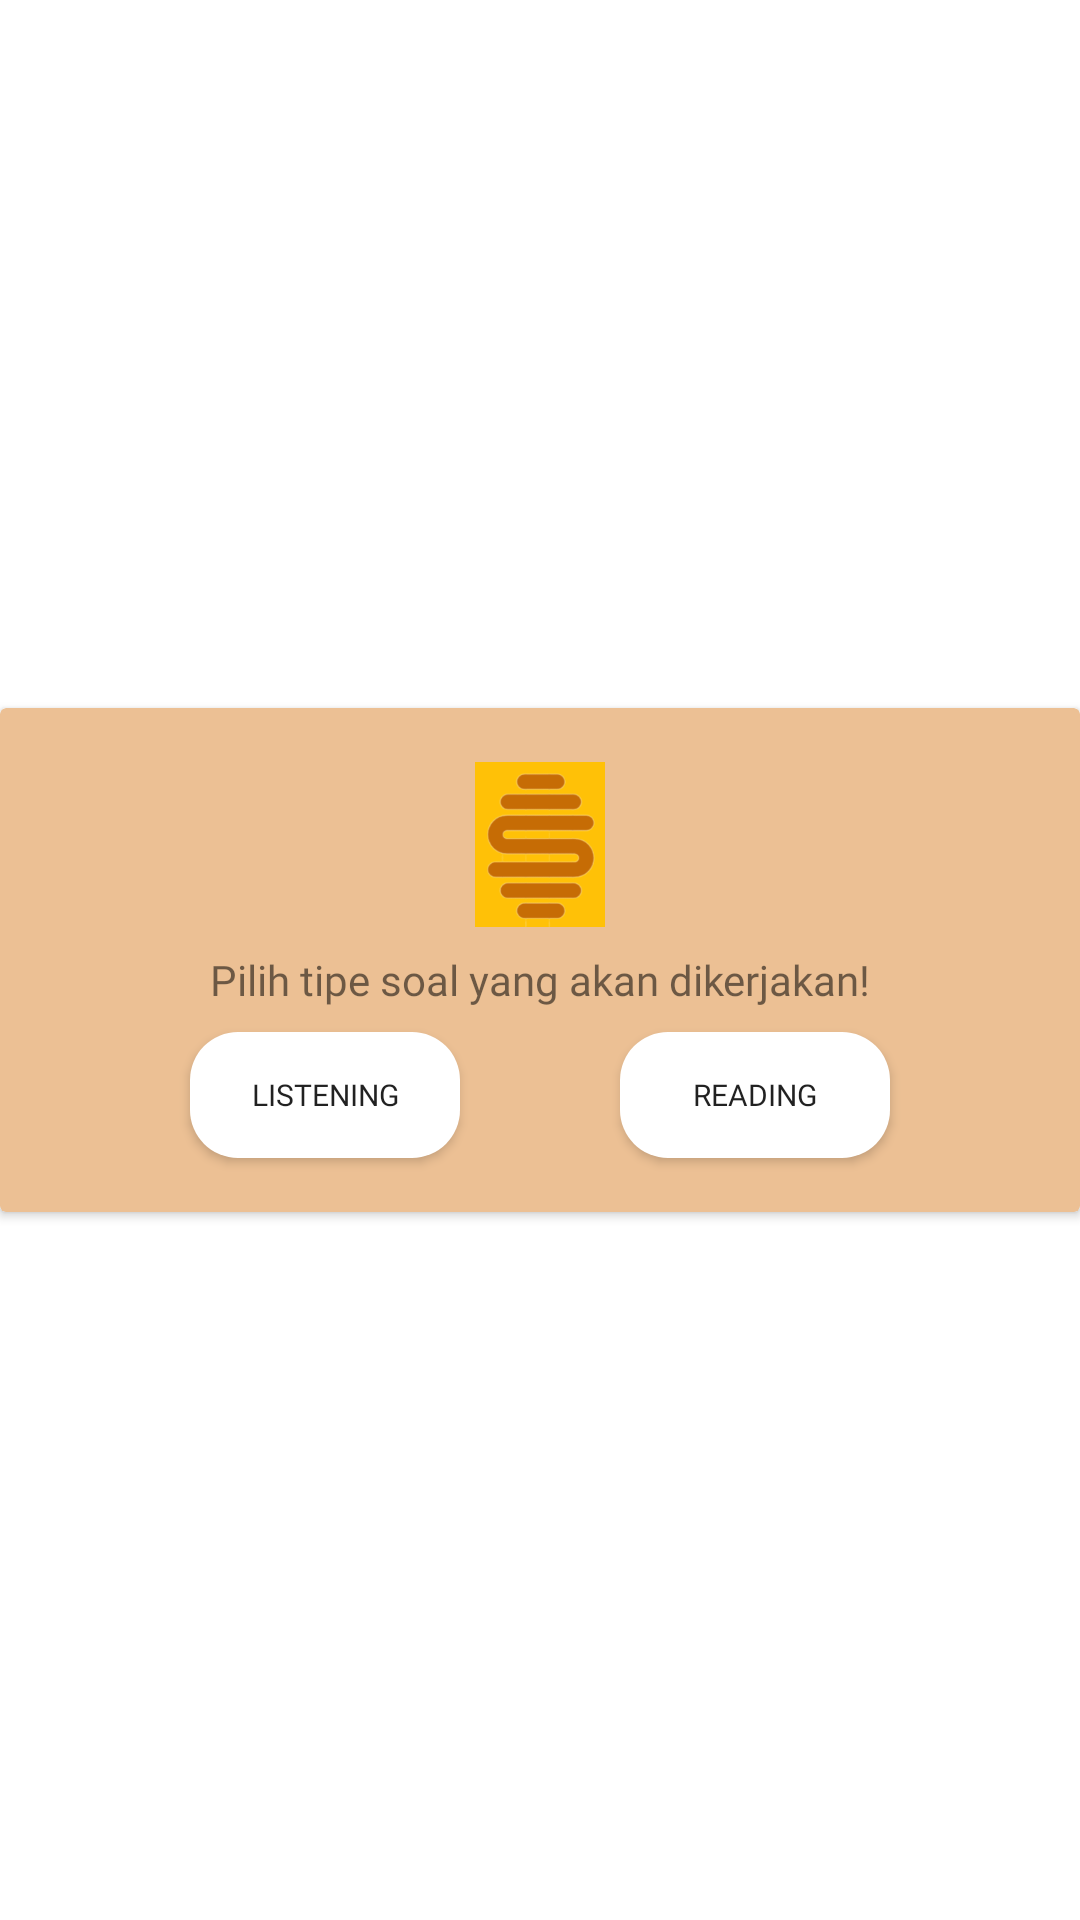

Reconstruct the res/layout file that produces this screen, plus the resources it refers to.
<!-- AndroidManifest.xml: application theme Theme.SanmoriApps -->
<!-- res/layout/form_mode_quiz.xml -->
<?xml version="1.0" encoding="utf-8"?>

<androidx.constraintlayout.widget.ConstraintLayout xmlns:android="http://schemas.android.com/apk/res/android"
    xmlns:app="http://schemas.android.com/apk/res-auto"
    xmlns:tools="http://schemas.android.com/tools"
    android:layout_width="350dp"
    android:layout_gravity="center"
    android:layout_height="wrap_content">

        <androidx.cardview.widget.CardView
            android:layout_width="match_parent"
            android:layout_height="wrap_content"
            app:cardBackgroundColor="#ECC094"
            app:layout_constraintBottom_toBottomOf="parent"
            app:layout_constraintEnd_toEndOf="parent"
            app:layout_constraintStart_toStartOf="parent"
            app:layout_constraintTop_toTopOf="parent">

                <androidx.constraintlayout.widget.ConstraintLayout
                    android:layout_width="match_parent"
                    android:padding="6dp"
                    android:layout_margin="4dp"
                    android:layout_height="match_parent">

                        <ImageView
                            android:id="@+id/imageView"
                            android:layout_width="86dp"
                            android:layout_height="55dp"
                            android:layout_marginTop="8dp"
                            app:layout_constraintBottom_toTopOf="@+id/txt_nama"
                            app:layout_constraintEnd_toEndOf="parent"
                            app:layout_constraintStart_toStartOf="parent"
                            app:layout_constraintTop_toTopOf="parent"
                            app:srcCompat="@drawable/logoonly" />

                        <TextView
                            android:id="@+id/txt_nama"
                            android:layout_width="match_parent"
                            android:layout_height="wrap_content"
                            android:layout_marginTop="8dp"
                            android:layout_margin="8dp"
                            android:fontFamily="@font/ubuntu"
                            android:gravity="center"
                            android:text="@string/desc_quiz"
                            app:layout_constraintEnd_toEndOf="parent"
                            app:layout_constraintStart_toStartOf="parent"
                            app:layout_constraintTop_toBottomOf="@id/imageView"
                            tools:ignore="MissingConstraints" />

                        <Button
                            android:id="@+id/btnListen"
                            android:layout_width="90dp"
                            android:layout_height="42dp"
                            android:layout_marginTop="8dp"
                            android:layout_marginBottom="8dp"
                            android:background="@drawable/bg_profil"
                            android:fontFamily="@font/ubuntu"
                            android:text="Listening"
                            android:textSize="10sp"
                            app:layout_constraintBottom_toBottomOf="parent"
                            app:layout_constraintEnd_toStartOf="@id/btnReading"
                            app:layout_constraintHorizontal_bias="0.055"
                            app:layout_constraintStart_toStartOf="parent"
                            app:layout_constraintTop_toBottomOf="@id/txt_nama"
                            app:layout_constraintVertical_bias="0.0"
                            tools:ignore="SmallSp" />

                        <Button
                            android:id="@+id/btnReading"
                            android:layout_width="90dp"
                            android:layout_height="42dp"
                            android:layout_marginTop="8dp"
                            android:layout_marginBottom="8dp"
                            android:background="@drawable/bg_profil"
                            android:fontFamily="@font/ubuntu"
                            android:text="Reading"
                            android:textSize="10sp"
                            app:layout_constraintBottom_toBottomOf="parent"
                            app:layout_constraintEnd_toEndOf="parent"
                            app:layout_constraintHorizontal_bias="0.892"
                            app:layout_constraintStart_toEndOf="@id/btnListen"
                            app:layout_constraintTop_toBottomOf="@id/txt_nama"
                            app:layout_constraintVertical_bias="0.0"
                            tools:ignore="SmallSp" />

                </androidx.constraintlayout.widget.ConstraintLayout>

        </androidx.cardview.widget.CardView>

</androidx.constraintlayout.widget.ConstraintLayout>
<!-- resources referenced by this layout -->
<resources>
  <!-- drawable bg_profil (drawable) -->
  <?xml version="1.0" encoding="utf-8"?>
  
  <shape xmlns:android="http://schemas.android.com/apk/res/android">
  
      <solid
          android:color="#ffff"
          />
  
      <corners
          android:radius="16dp"
          />
  </shape>
  <!-- drawable logoonly: png bitmap (drawable, 10793 bytes) -->
  <string name="desc_quiz">Pilih tipe soal yang akan dikerjakan!</string>
  <style name="Theme.SanmoriApps" parent="Theme.MaterialComponents.DayNight.NoActionBar">
          
          <item name="colorPrimary">@color/coklat</item>
          <item name="colorPrimaryVariant">@color/coklat</item>
          <item name="colorOnPrimary">@color/white</item>
          
          <item name="colorSecondary">@color/teal_200</item>
          <item name="colorSecondaryVariant">@color/teal_700</item>
          <item name="colorOnSecondary">@color/black</item>
          
          <item name="android:statusBarColor" tools:targetApi="l">?attr/colorPrimaryVariant</item>
          
      </style>
  <color name="coklat">#964B00</color>
  <color name="white">#FFFFFFFF</color>
  <color name="teal_200">#964B00</color>
  <color name="teal_700">#FF018786</color>
  <color name="black">#FF000000</color>
</resources>
